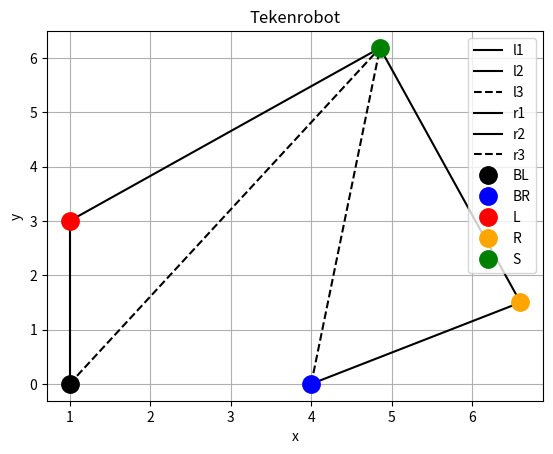

Reproduce this figure in Python.
import numpy as np
import matplotlib.pyplot as plt
import math

# Tekenrobot model, computation and plotting
# [redacted]


print("Starting...");

# Parameters
l1 = 3;
l2 = 5;
r1 = 3;
r2 = 5;

# Known coordinates
x4 = 1;
y4 = 0;
x5 = 4;
y5 = 0;

# Assuming servo angles are known
alpha = 90;
beta = 30;

# Point L(x1,y1)
x1 = l1*math.cos((math.pi*alpha)/180) + x4;
y1 = l1*math.sin((math.pi*alpha)/180) + y4;

# Point R(x2,y2)
x2 = r1*math.cos((math.pi*beta)/180) + x5;
y2 = r1*math.sin((math.pi*beta)/180) + y5;

# Computations needed to calculate S(x3,y3)
distLR = math.sqrt((x2-x1)*(x2-x1) + (y2-y1)*(y2-y1));                  # Distance between L and R
angleLR = math.atan2(y2-y1, x2-x1);                                     # Angle between L and R, relative to x-axis
anglePhi = math.acos((distLR*distLR + l2*l2 - r2*r2)/(2*distLR*l2));    # Angle of l2, relative to distLR

# Point S(x3,y3)
x3 = l2*math.cos(angleLR + anglePhi) + x1;
y3 = l2*math.sin(angleLR + anglePhi) + y1;

# compute l3 and r3
distBLS = math.sqrt((x3-x4)*(x3-x4) + (y3-y4)*(y3-y4));                 # length l3
distBRS = math.sqrt((x3-x5)*(x3-x5) + (y3-y5)*(y3-y5));                 # length r3

# Define lines l1, l2, r1, r2
l1 = np.array([[x4, y4],[x1, y1]]);
l2 = np.array([[x1, y1],[x3, y3]]);
l3 = np.array([[x4, y4],[x3, y3]]);
r1 = np.array([[x5, y5],[x2, y2]]);
r2 = np.array([[x2, y2],[x3, y3]]);
r3 = np.array([[x5, y5],[x3, y3]]);


# Plotting
markerSize = 25;

plt.figure()

# lines l1, l2, r1, r2
plt.plot(l1[:,0], l1[:,1], color='black', label='l1')
plt.plot(l2[:,0], l2[:,1], color='black', label='l2')
plt.plot(l3[:,0], l3[:,1], color='black', linestyle='--', label='l3')
plt.plot(r1[:,0], r1[:,1], color='black', label='r1')
plt.plot(r2[:,0], r2[:,1], color='black', label='r2')
plt.plot(r3[:,0], r3[:,1], color='black', linestyle='--', label='r3')

# points BL, BR, L, R, S
plt.plot(x4, y4, '.', color='black', markersize=markerSize, label='BL')
plt.plot(x5, y5, '.', color='blue', markersize=markerSize, label='BR')
plt.plot(x1, y1, '.', color='red', markersize=markerSize, label='L')
plt.plot(x2, y2, '.', color='orange', markersize=markerSize, label='R')
plt.plot(x3, y3, '.', color='green', markersize=markerSize, label='S')




# Make plot fancy
plt.grid(True)
plt.xlabel('x')
plt.ylabel('y')
#plt.xlim([0, 5])
#plt.ylim([0, 10])
plt.title('Tekenrobot')
plt.legend()

print("Done!");
plt.show()


